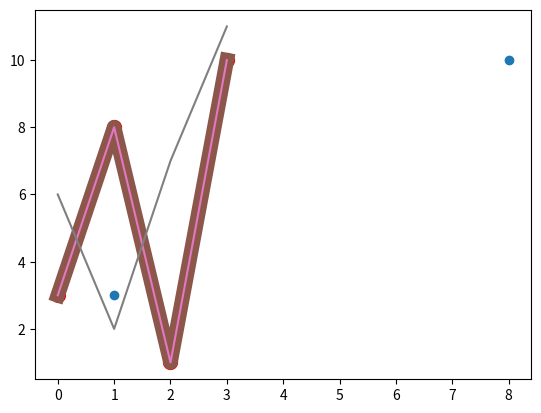

The script that saved this image:
import matplotlib.pyplot as plt
import numpy as np

xpoints = np.array([1, 8])
ypoints = np.array([3, 10])
plt.plot(xpoints, ypoints, 'o')
plt.show()

ypoints = np.array([3, 8, 1, 10])
plt.plot(ypoints)
plt.show()

plt.plot(ypoints, marker='*')
plt.show()

plt.plot(ypoints, 'o:r')
plt.show()

plt.plot(ypoints, marker = 'o', ms = 10, mec = 'r', mfc = 'b')
plt.show()

plt.plot(ypoints, ls = ':')

plt.plot(ypoints, c = '#4CAF50')
plt.show()

plt.plot(ypoints, linewidth = '10.5')
plt.show()

x1 = np.array([0, 1, 2, 3])
y1 = np.array([3, 8, 1, 10])
x2 = np.array([0, 1, 2, 3])
y2 = np.array([6, 2, 7, 11])
plt.plot(x1, y1, x2, y2)
plt.show()